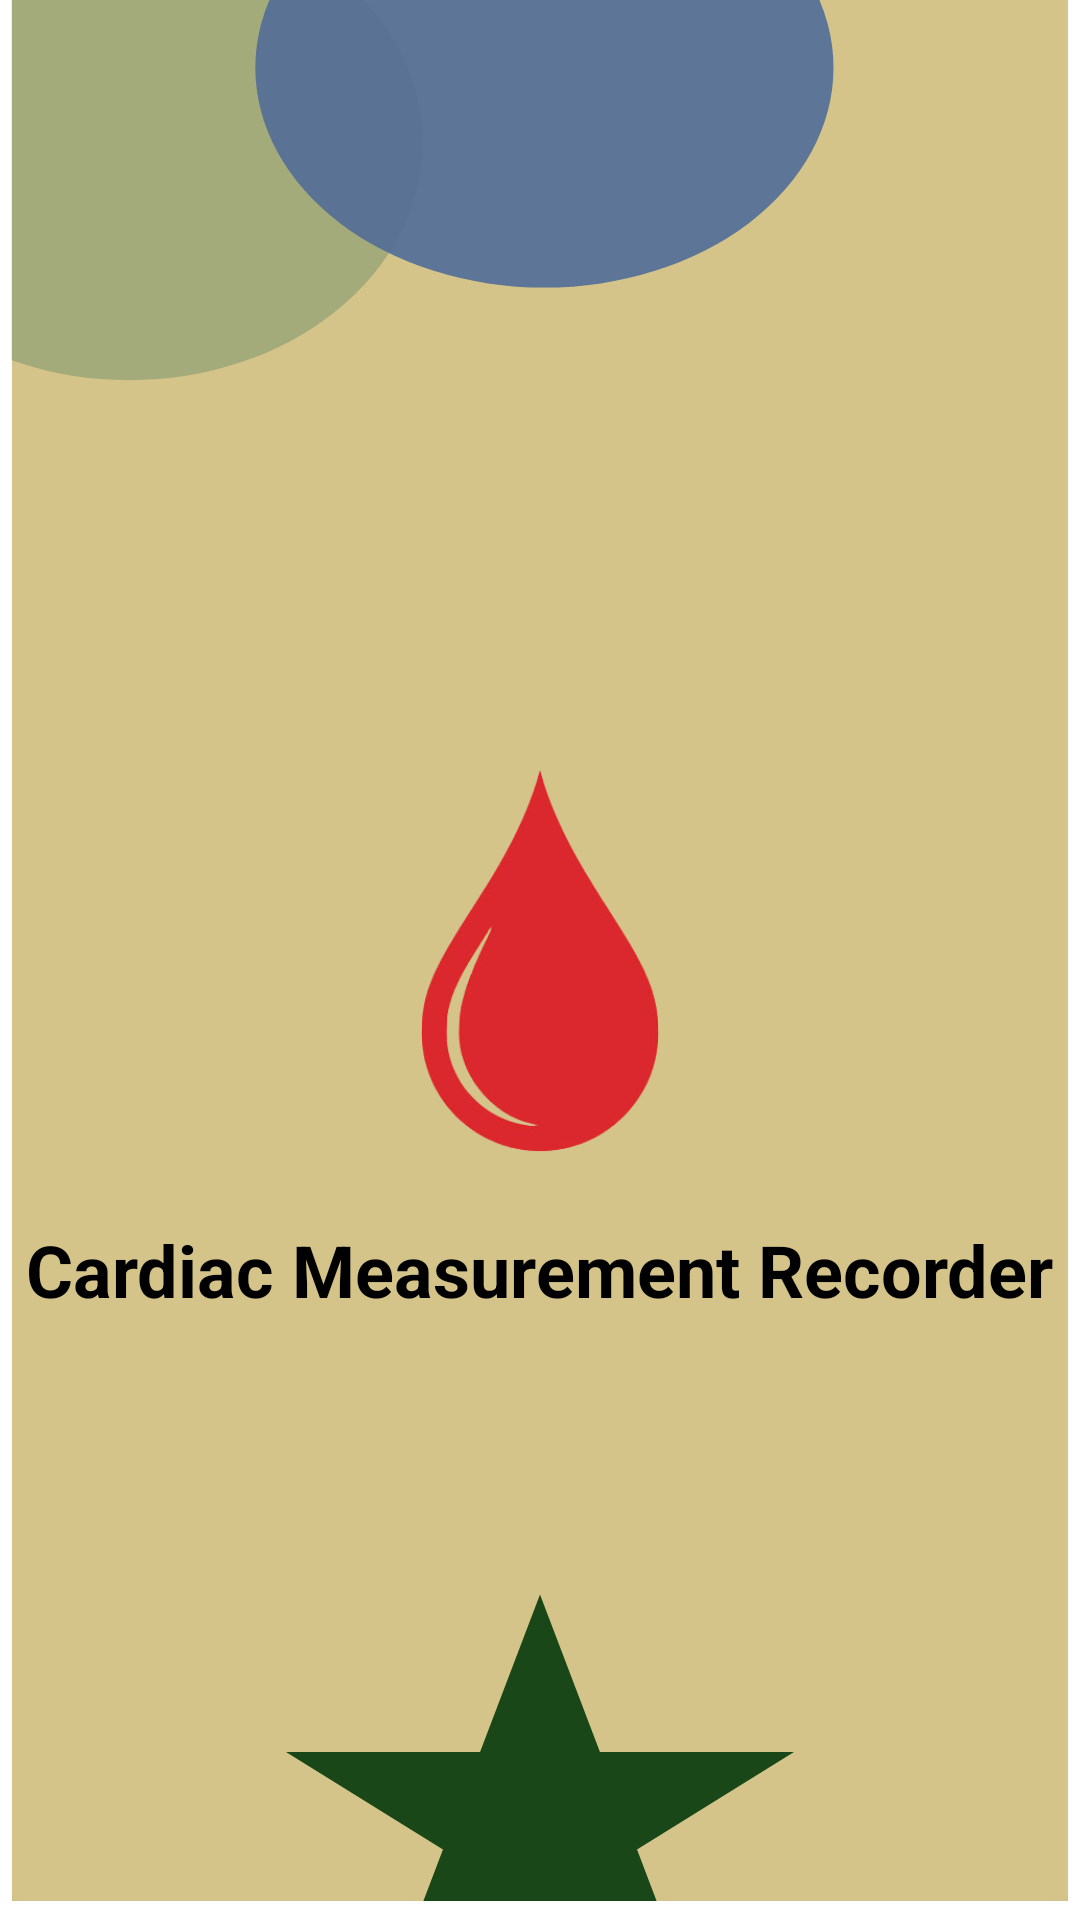

Layout XML and referenced resources for this Android screen:
<!-- AndroidManifest.xml: application theme Theme.CardiacMeasurementManager -->
<!-- res/layout/activity_splash_screen.xml -->
<?xml version="1.0" encoding="utf-8"?>
<RelativeLayout xmlns:android="http://schemas.android.com/apk/res/android"
    xmlns:app="http://schemas.android.com/apk/res-auto"
    xmlns:tools="http://schemas.android.com/tools"
    android:layout_width="match_parent"
    android:layout_height="match_parent"
    android:background="@drawable/splashscreen"
    tools:context=".SplashScreen">

    <ImageView
        android:id="@+id/ic_logo"
        android:layout_width="258dp"
        android:layout_height="174dp"
        android:layout_centerInParent="true"
        android:src="@drawable/applogo" />

    <TextView
        android:layout_width="wrap_content"
        android:layout_height="wrap_content"
        android:layout_below="@+id/ic_logo"
        android:layout_centerHorizontal="true"
        android:text="Cardiac Measurement Recorder"
        android:textColor="#000000"
        android:textSize="24sp"
        android:textStyle="bold" />
</RelativeLayout>
<!-- resources referenced by this layout -->
<resources>
  <!-- drawable applogo: png bitmap (drawable, 34146 bytes) -->
  <!-- drawable splashscreen (drawable) -->
  <vector xmlns:android="http://schemas.android.com/apk/res/android"
      android:width="368dp"
      android:height="808dp"
      android:viewportWidth="368"
      android:viewportHeight="808">
    <group>
      <clip-path
          android:pathData="M4,0h360v800h-360z"/>
      <path
          android:pathData="M4,0h360v800h-360z"
          android:fillColor="#D4C489"/>
      <path
          android:pathData="M44,60m-100,0a100,100 0,1 1,200 0a100,100 0,1 1,-200 0"
          android:fillColor="#5B8464"
          android:fillAlpha="0.4"/>
      <path
          android:pathData="M87,28.5a98.5,92.5 0,1 0,197 0a98.5,92.5 0,1 0,-197 0z"
          android:fillColor="#546F97"
          android:fillAlpha="0.93"/>
      <path
          android:pathData="M184,671L204.43,737.33H270.55L217.06,778.33L237.49,844.67L184,803.67L130.51,844.67L150.94,778.33L97.45,737.33H163.57L184,671Z"
          android:fillColor="#194718"/>
    </group>
  </vector>
  <style name="Theme.CardiacMeasurementManager" parent="Theme.MaterialComponents.DayNight.DarkActionBar">
          
          <item name="colorPrimary">@color/purple_500</item>
          <item name="colorPrimaryVariant">@color/purple_700</item>
          <item name="colorOnPrimary">@color/white</item>
          
          <item name="colorSecondary">@color/teal_200</item>
          <item name="colorSecondaryVariant">@color/teal_700</item>
          <item name="colorOnSecondary">@color/black</item>
          
          <item name="android:statusBarColor" tools:targetApi="l">?attr/colorPrimaryVariant</item>
          
      </style>
  <!-- not gathered from this repository: default colours our renderer supplied (Android Studio template values) -->
  <color name="purple_500">#FF6200EE</color>
  <color name="purple_700">#FF3700B3</color>
  <color name="teal_200">#FF03DAC5</color>
  <color name="teal_700">#FF018786</color>
  <color name="black">#FF000000</color>
  <color name="white">#FFFFFFFF</color>
</resources>
